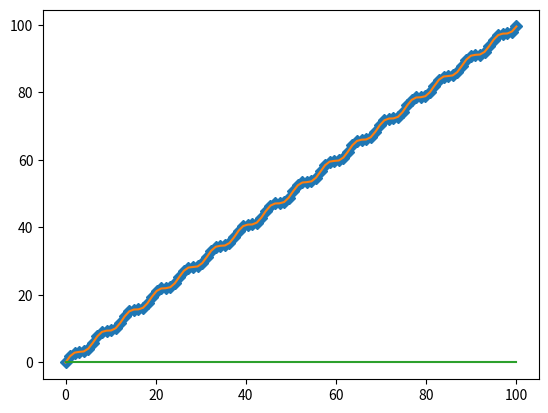

Recreate this plot in Python.
'''
Тест производной через преобразование Фурье
По итогу - появляются какие то странные артефакты на концах графика
Пока что не знаю, что их вызывает
Буду пока использовать Метод конечных разностей : https://en.wikipedia.org/wiki/Finite_difference_method
Коэффициенты формул численного дифференцирования : https://en.wikipedia.org/wiki/Finite_difference_coefficient
'''

import numpy as np
import matplotlib.pyplot as plt

def fourier_derivative_2nd(f, dx):
    # Length of vector f
    nx = np.size(f)
    # Initialize k vector up to Nyquist wavenumber 
    kmax = np.pi / dx
    dk = kmax / (nx / 2)
    k = np.arange(float(nx))
    k[: int(nx/2)] = k[: int(nx/2)] * dk 
    k[int(nx/2) :] = k[: int(nx/2)] - kmax
    
    # Fourier derivative
    ff = np.fft.fft(f)
    ff = (1j*k)**0 * ff
    df_num = np.real(np.fft.ifft(ff))
    return np.array(df_num)


def finite_len_1st_derivative(f, dx):
    deriv_out = []
    deriv_out.append(0)

    for i in range(len(f)-2):
        deriv_out.append((f[i+1] - f[i])/dx)
    
    deriv_out.append(0)
    return np.array(deriv_out)


def finite_len_2nd_derivative(f, dx):
    deriv_out = []
    deriv_out.append(0)

    for i in range(len(f)-2):
        deriv_out.append((f[i+1] - 2*f[i] + f[i-1])/dx**2)
    
    deriv_out.append(0)
    return np.array(deriv_out)


FUNC1 = lambda x: np.sin(x) + x
FUNC2 = lambda x: np.e**np.sin(x)

cur_func = FUNC1

X_MIN, X_MAX = 0, 100
X_INCREM = 1
x_range = X_MAX - X_MIN
x_num_segm = int(x_range/X_INCREM)

x_span = np.linspace(0, X_MAX, x_num_segm)
f_span = cur_func(x_span)
deriv_f_fourier = fourier_derivative_2nd(f_span, X_INCREM)
deriv_f_finite_len = finite_len_2nd_derivative(f_span, X_INCREM)

error = f_span - deriv_f_fourier
print(error)



plt.plot(x_span, f_span, 'D')
plt.plot(x_span, deriv_f_fourier)
plt.plot(x_span, error)

# plt.plot(x_span, deriv_f_finite_len)
plt.show()